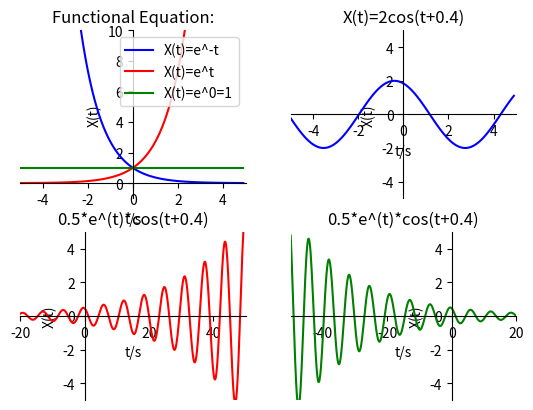

Source code (Python):
import numpy as np
import matplotlib.pyplot as plt

def f(t):
    return np.exp(-t)

def g(t):
    return np.exp(t)

def h(t):
    return np.exp(0*t)

def a(t):
    return 2*np.cos(t+0.4)

def b(t):
    return 0.5*c(t)*np.cos(t+0.4)

def c(t):
    return np.exp(0.05*t)

def d(t):
    return np.exp(0.05*-t)
def e(t):
    return 0.5*d(t)*np.cos(t+0.4)


t1 = np.arange(-5.0, 5.0, 0.1)
t2 = np.arange(-5.0, 5.0, 0.1)
t3 = np.arange(-50, 50, 0.1)

plt.figure(2)            # Called implicitly but can use# for multiple figures
plt.subplot(222)      # 2 rows, 1 column, 1stplot
plt.plot(t1, a(t1), 'b-')
#设置坐标轴范围
plt.xlim((-5, 5))
plt.ylim((-5,5))
#设置坐标轴名称
plt.xlabel('t/s')
plt.ylabel('X(t)')
#设置坐标轴刻度
ax = plt.gca()                                            # get current axis 获得坐标轴对象
ax.spines['right'].set_color('none')
ax.spines['top'].set_color('none')         # 将右边 上边的两条边颜色设置为空 其实就相当于抹掉这两条边
ax.xaxis.set_ticks_position('bottom')
ax.yaxis.set_ticks_position('left')          # 指定下边的边作为 x 轴   指定左边的边为 y 轴
ax.spines['bottom'].set_position(('data', 0))   #指定 data  设置的bottom(也就是指定的x轴)绑定到y轴的0这个点上
ax.spines['left'].set_position(('data', 0))
plt.title("X(t)=2cos(t+0.4)")

plt.subplot(223)      # 2 rows, 1 column, 2ndplot

ax = plt.gca()
plt.plot(t3, b(t3), 'r-')
#设置坐标轴范围
plt.xlim((-20, 50))
plt.ylim((-5, 5))
#设置坐标轴名称
plt.xlabel('t/s')
plt.ylabel('X(t)')
#设置坐标轴刻度
ax.spines['right'].set_color('none')
ax.spines['top'].set_color('none')         # 将右边 上边的两条边颜色设置为空 其实就相当于抹掉这两条边
ax.xaxis.set_ticks_position('bottom')
ax.yaxis.set_ticks_position('left')          # 指定下边的边作为 x 轴   指定左边的边为 y 轴
ax.spines['bottom'].set_position(('data', 0))   #指定 data  设置的bottom(也就是指定的x轴)绑定到y轴的0这个点上
ax.spines['left'].set_position(('data', 0))
plt.title("0.5*e^(t)*cos(t+0.4)")

plt.subplot(224)      # 2 rows, 1 column, 2ndplot

ax = plt.gca()
plt.plot(t3, e(t3), 'g-')
#设置坐标轴范围
plt.xlim((-50, 20))
plt.ylim((-5, 5))
#设置坐标轴名称
plt.xlabel('t/s')
plt.ylabel('X(t)')
#设置坐标轴刻度
ax.spines['right'].set_color('none')
ax.spines['top'].set_color('none')         # 将右边 上边的两条边颜色设置为空 其实就相当于抹掉这两条边
ax.xaxis.set_ticks_position('bottom')
ax.yaxis.set_ticks_position('left')          # 指定下边的边作为 x 轴   指定左边的边为 y 轴
ax.spines['bottom'].set_position(('data', 0))   #指定 data  设置的bottom(也就是指定的x轴)绑定到y轴的0这个点上
ax.spines['left'].set_position(('data', 0))
plt.title("0.5*e^(t)*cos(t+0.4)")

plt.subplot(221)      # 2 rows, 2 column, 3ndplot

plt.plot(t1, f(t1), '-b',label='X(t)=e^-t')
plt.plot(t2, g(t2), '-r',label='X(t)=e^t')
plt.plot(t2, h(t2), 'g-',label='X(t)=e^0=1')
plt.legend(loc='best')
#设置坐标轴范围
plt.xlim((-5, 5))
plt.ylim((-1,10))
#设置坐标轴名称
plt.xlabel('t/s')
plt.ylabel('X(t)')
ax = plt.gca()                                            # get current axis 获得坐标轴对象
ax.spines['right'].set_color('none')
ax.spines['top'].set_color('none')         # 将右边 上边的两条边颜色设置为空 其实就相当于抹掉这两条边
ax.xaxis.set_ticks_position('bottom')
ax.yaxis.set_ticks_position('left')          # 指定下边的边作为 x 轴   指定左边的边为 y 轴
ax.spines['bottom'].set_position(('data', 0))   #指定 data  设置的bottom(也就是指定的x轴)绑定到y轴的0这个点上
ax.spines['left'].set_position(('data', 0))
plt.title("Functional Equation:")


plt.show()
